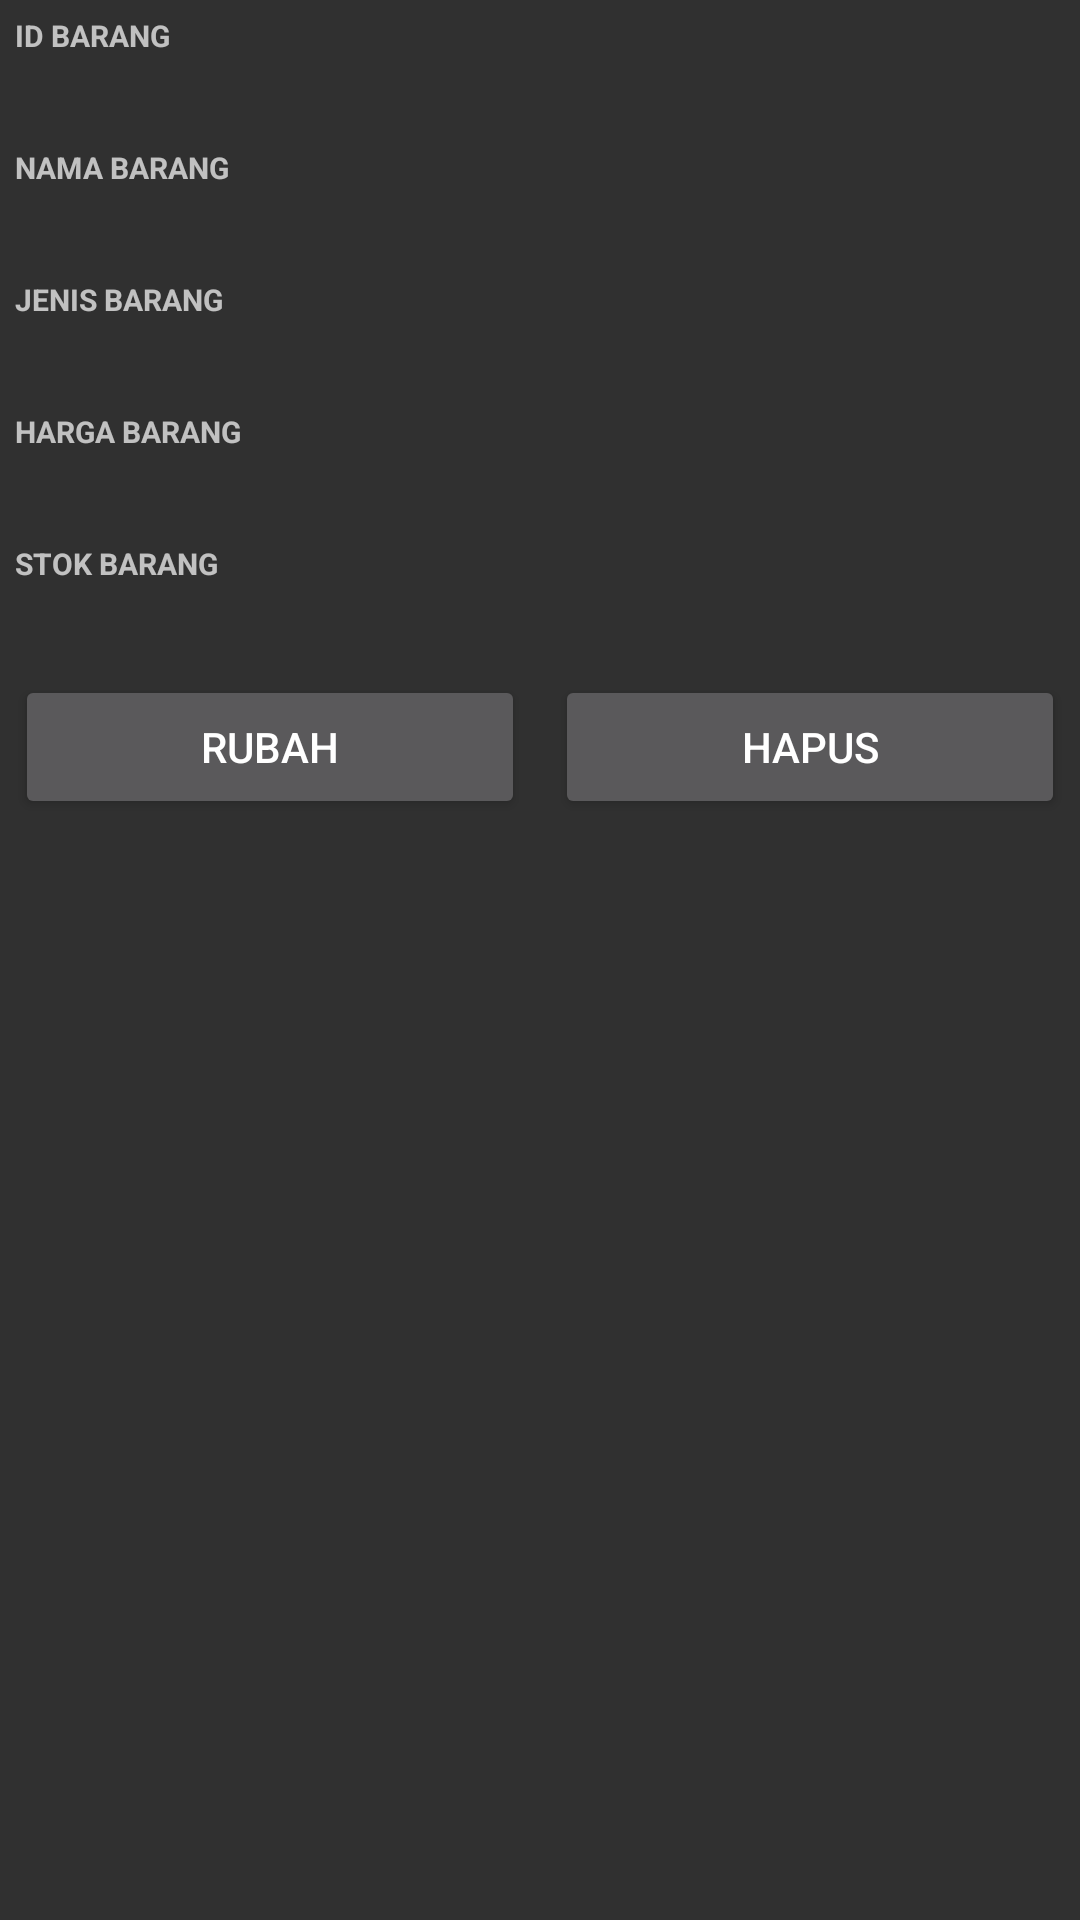

Produce the Android XML layout that renders to this screen, including the resource entries it uses.
<!-- AndroidManifest.xml: application theme Theme.AppCompat.NoActionBar -->
<!-- res/layout/layout_list_item.xml -->
<?xml version="1.0" encoding="utf-8"?>
<LinearLayout xmlns:android="http://schemas.android.com/apk/res/android"
    android:layout_width="match_parent"
    android:layout_height="match_parent"
    android:orientation="vertical">

    <TextView
            android:id="@+id/textView"
            android:layout_margin="5dp"
            android:layout_width="match_parent"
            android:layout_height="wrap_content"
            android:text="ID BARANG"
            android:textSize="10sp"
            android:textStyle="bold"/>

    <TextView
        android:id="@+id/tvId"
        android:layout_width="match_parent"
        android:layout_marginHorizontal="5dp"
        android:textSize="15sp"
        android:layout_height="wrap_content"
        android:text="" />

    <TextView
            android:id="@+id/textView2"
            android:layout_margin="5dp"
            android:layout_width="match_parent"
            android:layout_height="wrap_content"
            android:text="NAMA BARANG"
            android:textSize="10sp"
            android:textStyle="bold"/>

    <TextView
        android:id="@+id/tvNama"
        android:layout_width="match_parent"
        android:layout_marginHorizontal="5dp"
        android:textSize="15sp"
        android:layout_height="wrap_content"
        android:text="" />

    <TextView
            android:id="@+id/textView3"
            android:layout_margin="5dp"
            android:layout_width="match_parent"
            android:layout_height="wrap_content"
            android:text="JENIS BARANG"
            android:textSize="10sp"
            android:textStyle="bold"/>

    <TextView
        android:id="@+id/tvJenis"
        android:layout_width="match_parent"
        android:layout_marginHorizontal="5dp"
        android:textSize="15sp"
        android:layout_height="wrap_content"
        android:text="" />

    <TextView
            android:id="@+id/textView4"
            android:layout_margin="5dp"
            android:layout_width="match_parent"
            android:layout_height="wrap_content"
            android:text="HARGA BARANG"
            android:textSize="10sp"
            android:textStyle="bold"/>

    <TextView
        android:id="@+id/tvHarga"
        android:layout_width="match_parent"
        android:layout_marginHorizontal="5dp"
        android:textSize="15sp"
        android:layout_height="wrap_content"
        android:text="" />

    <TextView
            android:id="@+id/textView5"
            android:layout_margin="5dp"
            android:layout_width="match_parent"
            android:layout_height="wrap_content"
            android:text="STOK BARANG"
            android:textSize="10sp"
            android:textStyle="bold"/>

    <TextView
        android:id="@+id/tvStok"
        android:layout_width="match_parent"
        android:layout_marginHorizontal="5dp"
        android:textSize="15sp"
        android:layout_height="wrap_content"
        android:text="" />

    <LinearLayout
            android:orientation="horizontal"
            android:layout_gravity="center_horizontal"
            android:layout_width="match_parent"
            android:layout_height="wrap_content">
            <Button
                android:id="@+id/btnitemRubah"
                android:text="Rubah"
                android:layout_margin="5dp"
                android:layout_weight="1"
                android:layout_width="match_parent"
                android:layout_height="match_parent"/>
            <Button
                android:id="@+id/btnitemHapus"
                android:text="Hapus"
                android:layout_margin="5dp"
                android:layout_weight="1"
                android:layout_width="match_parent"
                android:layout_height="match_parent"/>
        </LinearLayout>
</LinearLayout>
<!-- resources referenced by this layout -->
<resources>

</resources>
